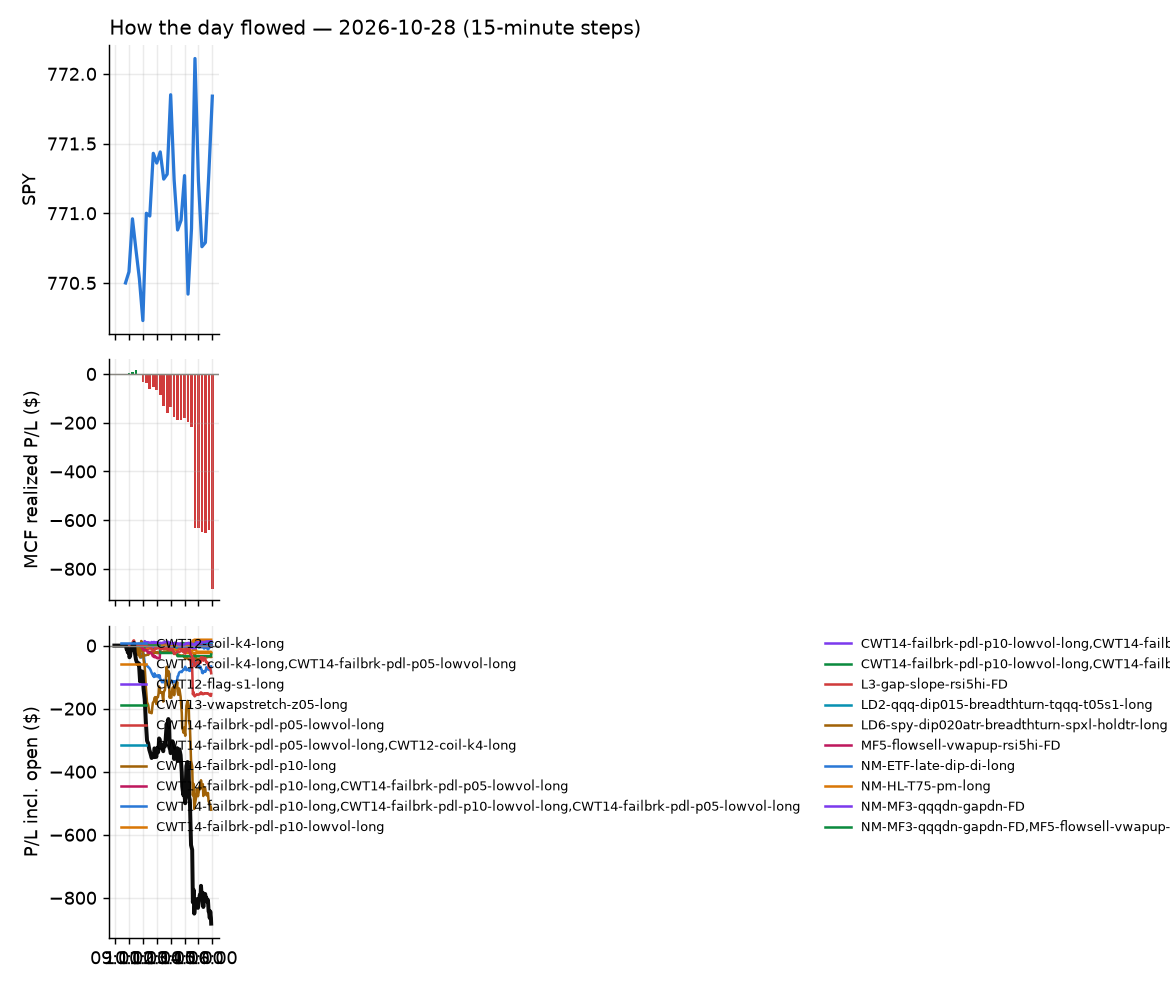

Data behind this chart, as committed beside it:
id, run_id, symbol, strategy, side, date, signal_time, entry_time, entry, stop, target, exit_time, exit, exit_reason, r_multiple, mae_r, mfe_r, success, shares, pnl, broker_order_id, slip_bps, pnl_adj, pct
6982, 1, DEO, CWT14-failbrk-pdl-p10-long, 1, 2026-10-28, 2026-10-28 09:50:40.046631-04:00, 2026-10-28 09:50:40.570040-04:00, 92.85, 92.47, 93.2, 2026-10-28 10:27:51.445958-04:00, 92.4, stop, -1.199, -1.279, 0.4664, , 9, -4.05, 4dc8b0cb-ffa0-4b74-ac3a-a9316a2ab0ca, -11.83, -4.23, -0.4847
6990, 1, DG, CWT14-failbrk-pdl-p10-long, 1, 2026-10-28, 2026-10-28 09:50:40.349787-04:00, 2026-10-28 09:50:40.794945-04:00, 126.8, 125.5, 127.4, 2026-10-28 10:46:15.376420-04:00, 125.4, stop, -1.076, -1.029, 0.3987, , 7, -9.45, f67200b5-abf1-4213-b76b-378b428f05b5, 2.761, -9.59, -1.065
6972, 1, FAST, CWT14-failbrk-pdl-p10-long, 1, 2026-10-28, 2026-10-28 09:50:45.139245-04:00, 2026-10-28 09:50:45.669192-04:00, 51.25, 50.85, 51.43, 2026-10-28 10:05:41.340283-04:00, 51.43, target, 0.4524, -0.3016, 0.3268, , 17, 3.06, cb7add03-9a9e-4cc0-805c-6cee3c3f3483, 1.952, 3.06, 0.3512
6976, 1, HDV, CWT14-failbrk-pdl-p10-long, 1, 2026-10-28, 2026-10-28 09:50:50.265788-04:00, 2026-10-28 09:50:50.661527-04:00, 30.2, 30.13, 30.27, 2026-10-28 10:12:20.896673-04:00, 30.27, target, 0.9952, -0.1422, 0.9241, , 30, 2.1, e80ed8b0-ef6d-46b9-b0c6-a20606239738, -6.618, 2.1, 0.2318
6970, 1, IHI, CWT14-failbrk-pdl-p10-long, 1, 2026-10-28, 2026-10-28 09:50:52.304662-04:00, 2026-10-28 09:50:54.028368-04:00, 54.66, 54.4, 54.76, 2026-10-28 09:52:39.706285-04:00, 54.76, target, 0.3889, -0.1944, 0.4667, , 16, 1.6, a255457e-3958-4eba-81f8-ea8c7cf4c5f0, 3.66, 1.6, 0.1829
7026, 1, KR, CWT14-failbrk-pdl-p10-long, 1, 2026-10-28, 2026-10-28 09:50:57.376399-04:00, 2026-10-28 09:50:58.344652-04:00, 65.45, 64.97, 65.71, 2026-10-28 11:25:12.147217-04:00, 65.71, target, 0.5487, -0.208, 0.5823, , 13, 3.43, 6d6fc8d1-6f74-485f-9ece-26404fda57b0, -1.528, 3.43, 0.4031
6986, 1, LABD, CWT14-failbrk-pdl-p10-long, 1, 2026-10-28, 2026-10-28 09:50:58.130770-04:00, 2026-10-28 09:50:59.032285-04:00, 7.18, 6.961, 7.229, 2026-10-28 10:42:07.389823-04:00, 6.96, stop, -1.005, -1.142, 0.0, , 127, -27.94, 887fecaa-ada7-49c9-bf0d-926d3e77694f, 56.02, -30.48, -3.064
7160, 1, PEP, CWT14-failbrk-pdl-p10-long, 1, 2026-10-28, 2026-10-28 09:51:08.053380-04:00, 2026-10-28 09:51:09.013976-04:00, 132.4, 131.8, 133, 2026-10-28 15:55:42.337275-04:00, 132.6, flatten, 0.2814, -0.7779, 0.7696, , 6, 1.02, 83119e85-a4a4-4d5c-b367-ba20f004deef, -15.46, 1.02, 0.1284
6977, 1, SCHD, CWT14-failbrk-pdl-p10-long, 1, 2026-10-28, 2026-10-28 09:51:13.959767-04:00, 2026-10-28 09:51:16.270261-04:00, 35.07, 35.01, 35.15, 2026-10-28 10:15:36.382450-04:00, 35.15, target, 1.297, -0.1621, 1.297, , 25, 2, f697b9cb-5361-42b8-8c25-3231a03dfebd, -8.575, 2, 0.2281
6971, 1, SPLV, CWT14-failbrk-pdl-p10-long, 1, 2026-10-28, 2026-10-28 09:51:18.479764-04:00, 2026-10-28 09:51:19.084965-04:00, 75.02, 74.85, 75.17, 2026-10-28 09:58:12.841855-04:00, 75.17, target, 0.8774, 0.0, 0.9944, , 12, 1.8, 8baad800-9c6f-406d-b08c-57f7002099c8, -5.329, 1.8, 0.1999
6973, 1, SOXS, CWT14-failbrk-pdl-p10-long, 1, 2026-10-28, 2026-10-28 09:51:17.441177-04:00, 2026-10-28 09:51:21.481203-04:00, 41.95, 41.04, 42.96, 2026-10-28 10:04:34.624874-04:00, 41.03, stop, -1.009, -1.151, 0.2345, , 21, -19.27, 70707117-ab7c-49dc-a39b-13c000debd2f, -87.98, -19.69, -2.188
7098, 1, TAP, CWT14-failbrk-pdl-p10-long, 1, 2026-10-28, 2026-10-28 09:51:20.685484-04:00, 2026-10-28 09:51:21.589826-04:00, 39.34, 39.11, 39.53, 2026-10-28 14:25:15.901863-04:00, 39.1, stop, -1.043, -0.9995, 0.7387, , 23, -5.52, f515b3a1-e8a9-48fd-a556-b34a895af197, -12.69, -5.98, -0.6101
7032, 1, VRSK, CWT14-failbrk-pdl-p10-long, 1, 2026-10-28, 2026-10-28 09:51:27.130720-04:00, 2026-10-28 09:51:28.117100-04:00, 186.9, 185.1, 187.8, 2026-10-28 11:29:39.462544-04:00, 187.8, target, 0.4527, -0.2863, 0.5726, , 4, 3.32, 9de8a0c7-8525-432f-abb7-0ddc7308b258, 3.746, 3.32, 0.444
6991, 1, Z, CWT14-failbrk-pdl-p05-lowvol-long, 1, 2026-10-28, 2026-10-28 09:51:31.596810-04:00, 2026-10-28 09:51:33.292466-04:00, 31.83, 31.48, 32.07, 2026-10-28 10:47:06.836145-04:00, 31.45, stop, -1.08, -1.137, 0.3979, , 28, -10.64, 7c49b37c-d9f0-40f7-b600-ade2def0e34e, -12.55, -11.2, -1.194
6974, 1, CEG, CWT14-failbrk-pdl-p10-long, 1, 2026-10-28, 2026-10-28 09:55:37.932786-04:00, 2026-10-28 09:55:38.999791-04:00, 256.6, 253.2, 258.1, 2026-10-28 10:04:33.185392-04:00, 258.2, target, 0.4727, -0.1644, 0.5049, , 3, 4.83, a620a46c-ad84-4add-bb2b-5e0121292c14, 3.509, 4.83, 0.6275
6997, 1, EWC, RW1-gapdn-bounce-flowsell-short-FD, -1, 2026-10-28, 2026-10-28 09:55:46.849679-04:00, 2026-10-28 09:55:48.760420-04:00, 61.11, 61.29, 60.95, 2026-10-28 10:51:31.168335-04:00, 60.95, target, 0.875, -0.3555, 0.8209, , 14, 2.24, caa63930-976c-4269-9ac4-31db9d4fbb2a, 1.636, 2.24, 0.2618
7059, 1, FAST, CWT14-failbrk-pdl-p05-lowvol-long, 1, 2026-10-28, 2026-10-28 09:55:47.627636-04:00, 2026-10-28 09:55:49.670783-04:00, 51.34, 50.89, 51.47, 2026-10-28 12:54:33.600387-04:00, 51.48, target, 0.3126, -0.614, 0.2679, , 17, 2.38, 1a830c73-fbe8-452c-a0f7-e40e0e0b84db, 11.7, 2.38, 0.2727
7027, 1, MDLN, CWT14-failbrk-pdl-p05-lowvol-long, 1, 2026-10-28, 2026-10-28 09:56:02.924739-04:00, 2026-10-28 09:56:03.640339-04:00, 32.42, 32.18, 32.59, 2026-10-28 11:26:11.722125-04:00, 32.59, target, 0.7081, -0.5415, 1.062, , 28, 4.76, 7cd897ba-54e6-49f6-8604-dbd42f56907a, -9.245, 4.76, 0.5244
7038, 1, LVS, CWT14-failbrk-pdl-p10-long, 1, 2026-10-28, 2026-10-28 09:56:01.395623-04:00, 2026-10-28 09:56:04.527701-04:00, 35.95, 35.71, 36.1, 2026-10-28 11:41:09.758001-04:00, 36.1, target, 0.6431, -0.6229, 0.7697, , 25, 3.81, b99602f4-1512-4c4d-86ae-6a29f7ed1d59, -6.227, 3.81, 0.424
7102, 1, CORZ, NS3V1-am-widestop-short, -1, 2026-10-28, 2026-10-28 10:00:40.165962-04:00, 2026-10-28 10:00:41.187120-04:00, 14.23, 14.82, 13.99, 2026-10-28 14:32:06.035965-04:00, 14.8, stop, -0.9602, -1.002, 0.16, , 63, -35.91, 288d2366-744a-4ce3-b562-f3d18e3bf65c, 28.03, -37.17, -4.006
7050, 1, FPS, NS3V1-am-widestop-short, -1, 2026-10-28, 2026-10-28 10:00:49.292395-04:00, 2026-10-28 10:00:53.836109-04:00, 27.6, 29.18, 27.06, 2026-10-28 12:26:12.804254-04:00, 29.21, stop, -1.019, -1.076, 0.05695, , 32, -51.52, aa0ceac6-af9b-4d4b-86b5-0afccea465c6, 59.07, -52.16, -5.833
7072, 1, SPXL, LD6-spy-dip020atr-breadthturn-spxl-holdt…, 1, 2026-10-28, 2026-10-28 10:01:22.815112-04:00, 2026-10-28 10:01:24.972617-04:00, 286.8, 285.1, , 2026-10-28 13:28:30.736554-04:00, 287.3, stop, 0.284, -0.1391, 1.559, , 3, 1.45, 342445ae-fd76-4fab-9a4b-4d42ff7e5f4a, -11.61, 1.39, 0.1685
7108, 1, TQQQ, LD2-qqq-dip015-breadthturn-tqqq-t05s1-lo…, 1, 2026-10-28, 2026-10-28 10:01:26.254375-04:00, 2026-10-28 10:01:28.361102-04:00, 71.17, 70.47, 71.9, 2026-10-28 14:35:44.802880-04:00, 71.91, target, 1.048, -0.4247, 0.9529, , 12, 8.86, 2fb41d94-3335-4651-93db-ab77d130f13e, -34.54, 8.86, 1.037
7131, 1, VST, CWT14-failbrk-pdl-p10-long, 1, 2026-10-28, 2026-10-28 10:01:32.134748-04:00, 2026-10-28 10:01:32.090421-04:00, 143.8, 141.8, 145, 2026-10-28 14:42:32.987128-04:00, 145, target, 0.6642, -0.5251, 0.7141, , 6, 7.59, 52195c5e-8f51-4847-8977-38dcacd88102, -13.2, 7.59, 0.88
6975, 1, XP, CWT14-failbrk-pdl-p10-long, 1, 2026-10-28, 2026-10-28 10:01:36.461586-04:00, 2026-10-28 10:01:37.093523-04:00, 15.93, 15.22, 16.16, 2026-10-28 10:08:16.717456-04:00, 16.18, target, 0.3537, -0.0566, 0.3608, , 57, 14.25, f1cbfaa2-247d-4bdd-8302-9368b633be26, 50.47, 14.25, 1.569
7132, 1, WULF, NS3V1-am-widestop-short, -1, 2026-10-28, 2026-10-28 10:01:34.356773-04:00, 2026-10-28 10:01:38.106694-04:00, 12.54, 13.2, 12.33, 2026-10-28 14:42:47.602244-04:00, 13.2, stop, -0.9957, -0.9504, 0.03093, , 72, -47.52, 41850b90-d45f-4794-a669-e925d3317e58, 63.39, -48.96, -5.263
7161, 1, IREN, NS3V1-am-widestop-short, -1, 2026-10-28, 2026-10-28 10:05:58.818604-04:00, 2026-10-28 10:06:01.298840-04:00, 27.26, 28.76, 26.75, 2026-10-28 15:55:45.576742-04:00, 28.55, flatten, -0.8618, -0.8818, 0.2253, , 33, -42.64, 7e9bb687-de34-4ad0-bf02-9f69056b3553, 59.13, -42.64, -4.74
7039, 1, LVS, CWT14-failbrk-pdl-p05-lowvol-long, 1, 2026-10-28, 2026-10-28 10:06:04.702790-04:00, 2026-10-28 10:06:06.269042-04:00, 36.04, 35.71, 36.1, 2026-10-28 11:41:09.779159-04:00, 36.1, target, 0.1822, -0.7287, 0.2732, , 25, 1.5, 18d0d8a2-17c6-4f0d-a4fc-f07093dc73cc, 19.46, 1.5, 0.1665
6978, 1, RTX, CWT14-failbrk-pdl-p05-lowvol-long, 1, 2026-10-28, 2026-10-28 10:06:19.895202-04:00, 2026-10-28 10:06:20.543553-04:00, 194.7, 193.3, 195.2, 2026-10-28 10:16:13.063584-04:00, 195.3, target, 0.4125, -0.04268, 0.2987, , 4, 2.32, 22f3f27e-6c5c-431d-a0ba-0f7d270bdcf7, 5.91, 2.32, 0.2979
6980, 1, ADBE, CWT14-failbrk-pdl-p05-lowvol-long, 1, 2026-10-28, 2026-10-28 10:10:30.727714-04:00, 2026-10-28 10:10:31.118225-04:00, 247.9, 245.5, 249, 2026-10-28 10:17:30.898646-04:00, 249, target, 0.4848, -0.1403, 0.4167, , 3, 3.42, 7f4ffcfa-1790-4e3b-ab5e-aa735d35b5d4, 1.21, 3.42, 0.4599
6981, 1, ALLY, CWT14-failbrk-pdl-p05-lowvol-long, 1, 2026-10-28, 2026-10-28 10:10:32.634967-04:00, 2026-10-28 10:10:33.238025-04:00, 38.79, 38.52, 38.88, 2026-10-28 10:21:39.590146-04:00, 38.88, target, 0.3344, -0.1858, 0.2601, , 23, 2.07, 2ea18a8f-b51e-4145-89fb-261f773512b5, 7.74, 2.07, 0.232
6983, 1, FNB, CWT14-failbrk-pdl-p05-lowvol-long, 1, 2026-10-28, 2026-10-28 10:10:52.535450-04:00, 2026-10-28 10:10:55.439995-04:00, 18.19, 18.1, 18.23, 2026-10-28 10:28:43.629799-04:00, 18.1, stop, -0.9673, -0.9673, 0.1064, , 50, -4.5, d646528f-d4d4-4f29-b128-9defb62d81fc, 2.75, -5.5, -0.4948
6998, 1, TFC, CWT14-failbrk-pdl-p05-lowvol-long, 1, 2026-10-28, 2026-10-28 10:11:28.690213-04:00, 2026-10-28 10:11:29.128724-04:00, 48.55, 48.3, 48.65, 2026-10-28 10:52:00.214414-04:00, 48.29, stop, -1.054, -1.034, 0.3243, , 18, -4.68, f26af056-7c88-49eb-801f-cbdf67a5f6ac, 3.091, -5.04, -0.5355
6979, 1, TTD, CWT14-failbrk-pdl-p05-lowvol-long, 1, 2026-10-28, 2026-10-28 10:11:30.993788-04:00, 2026-10-28 10:11:34.118060-04:00, 12.56, 12.43, 12.63, 2026-10-28 10:16:18.656236-04:00, 12.63, target, 0.56, -0.08, 0.24, , 72, 5.04, d932bbfc-d0d0-4388-a491-b95d1e8264e5, -3.979, 5.04, 0.5573
7103, 1, CORZ, NS3V1-am-widestop-short, -1, 2026-10-28, 2026-10-28 10:15:46.134009-04:00, 2026-10-28 10:15:46.868597-04:00, 14.17, 14.77, 13.94, 2026-10-28 14:30:19.957500-04:00, 14.78, stop, -1.008, -1.035, 0.05798, , 64, -38.95, df12294f-cfb7-4b1b-a5b2-31ccca1344b2, 35.16, -40.23, -4.295
7093, 1, QBTS, CWT14-failbrk-pdl-p05-lowvol-long, 1, 2026-10-28, 2026-10-28 10:16:20.637694-04:00, 2026-10-28 10:16:22.369924-04:00, 11.67, 11.52, 11.81, 2026-10-28 14:16:11.415800-04:00, 11.52, stop, -1.014, -1.014, 0.4061, , 77, -11.55, 33235af2-74cc-4b40-807f-a1e570c14812, -38.41, -13.09, -1.285
6999, 1, CAI, CWT12-flag-s1-long, 1, 2026-10-28, 2026-10-28 10:20:40.318197-04:00, 2026-10-28 10:20:42.478335-04:00, 35.62, 35.17, 35.87, 2026-10-28 10:51:55.425725-04:00, 35.88, target, 0.5806, -0.5574, 0.68, , 25, 6.51, 60f65ed8-eca3-4b1b-868e-ebb542b069e3, -4.209, 6.51, 0.731
7014, 1, CPRT, CWT12-coil-k4-long, 1, 2026-10-28, 2026-10-28 10:20:45.082657-04:00, 2026-10-28 10:20:46.186598-04:00, 28.92, 28.69, 29.02, 2026-10-28 11:17:07.400844-04:00, 28.69, stop, -0.9915, -1.035, 0.1078, , 31, -7.13, 55990cc8-0bec-4d68-b70e-933cbb2899f8, 3.459, -7.75, -0.7953
7162, 1, SLN, CWT12-coil-k4-long, 1, 2026-10-28, 2026-10-28 10:21:26.198006-04:00, 2026-10-28 10:21:26.797649-04:00, 19.75, 19.45, 19.89, 2026-10-28 15:55:43.878320-04:00, 19.72, flatten, -0.09917, -0.09917, 0.0, , 46, -1.38, 759551b6-ff35-4f62-ac62-929224945690, 2.532, -1.38, -0.1519
7015, 1, UNF, CWT12-coil-k4-long, 1, 2026-10-28, 2026-10-28 10:21:35.256767-04:00, 2026-10-28 10:21:36.788469-04:00, 253.0, 248.8, 252.9, 2026-10-28 11:16:03.405191-04:00, 252.9, target, -0.0238, -0.4522, 0.0, , 3, -0.3, a146b1e8-070f-4231-a04b-6c62cd816e6b, 59.04, -0.3, -0.03953
7060, 1, WCN, CWT12-coil-k4-long, 1, 2026-10-28, 2026-10-28 10:21:39.513763-04:00, 2026-10-28 10:21:42.024523-04:00, 182, 180.6, 182.4, 2026-10-28 12:54:19.889160-04:00, 180.6, stop, -1.051, -0.9763, 0.03599, , 5, -7.01, 7c26faed-da21-4558-86b4-36ec0ce6debc, 6.434, -7.11, -0.7705
7078, 1, EMR, CWT12-coil-k4-long, 1, 2026-10-28, 2026-10-28 10:25:44.606280-04:00, 2026-10-28 10:25:45.308225-04:00, 167.8, 166.8, 168.5, 2026-10-28 13:41:53.760536-04:00, 166.8, stop, -1.045, -1.015, 0.1522, , 5, -5.15, 10225e78-350c-4b67-9bc7-394c465980c6, -6.55, -5.25, -0.6138
7066, 1, ES, CWT12-coil-k4-long, 1, 2026-10-28, 2026-10-28 10:25:45.617194-04:00, 2026-10-28 10:25:46.915013-04:00, 67.53, 67.15, 67.63, 2026-10-28 13:06:20.920993-04:00, 67.14, stop, -1.038, -0.9578, -0.05321, , 13, -5.07, 808946da-a98e-4874-b4f7-3f8101a704de, 8.893, -5.33, -0.5775
7163, 1, QGEN, CWT12-coil-k4-long, 1, 2026-10-28, 2026-10-28 10:26:11.971940-04:00, 2026-10-28 10:26:13.296827-04:00, 50.26, 49.96, 50.4, 2026-10-28 15:55:42.936877-04:00, 50.34, flatten, 0.2682, -0.2347, 0.3017, , 18, 1.44, df229eec-2f89-4766-82bb-3f33669bd0eb, 0.9949, 1.44, 0.1592
7033, 1, ROL, CWT12-coil-k4-long, 1, 2026-10-28, 2026-10-28 10:26:14.400578-04:00, 2026-10-28 10:26:14.935587-04:00, 33.88, 33.6, 34.01, 2026-10-28 11:31:41.390528-04:00, 33.61, stop, -0.949, -0.9841, -0.03515, , 26, -7.02, d96428fc-ec91-4adc-9f29-2a04ad4f6c35, 1.476, -7.54, -0.7969
7164, 1, SGRY, CWT12-coil-k4-long, 1, 2026-10-28, 2026-10-28 10:26:17.335273-04:00, 2026-10-28 10:26:20.857916-04:00, 23.34, 23.08, 23.47, 2026-10-28 15:55:48.956281-04:00, 23.22, flatten, -0.4611, -0.5379, 0.07684, , 39, -4.68, 8c03ead5-be5f-4617-ad2e-84f161f987e8, 0.0, -4.68, -0.5141
7040, 1, TMO, CWT12-coil-k4-long, 1, 2026-10-28, 2026-10-28 10:26:23.609901-04:00, 2026-10-28 10:26:24.126841-04:00, 707.8, 702.5, 710.4, 2026-10-28 11:43:11.462293-04:00, 701.9, stop, -1.125, -0.9515, 0.5267, , 1, -5.96, 3de44540-4c81-465d-b69a-ddada3ef4937, 0.5651, -5.98, -0.842
6987, 1, XBI, CWT12-coil-k4-long, 1, 2026-10-28, 2026-10-28 10:26:32.868674-04:00, 2026-10-28 10:26:33.492249-04:00, 155.7, 154.6, 156.2, 2026-10-28 10:42:16.076880-04:00, 156.2, target, 0.4692, -0.344, 0.6527, , 5, 2.66, f3b61675-b9b8-405d-8ec7-05c17d40807b, 1.927, 2.66, 0.3417
7067, 1, CTAS, CWT12-coil-k4-long, 1, 2026-10-28, 2026-10-28 10:30:56.918570-04:00, 2026-10-28 10:30:57.228895-04:00, 214.1, 212.7, 214.5, 2026-10-28 13:04:30.153037-04:00, 212.6, stop, -1.072, -1.008, 0.4319, , 4, -5.96, b0975edc-3553-4878-96dd-15b30d98e991, 7.012, -6.04, -0.6961
6992, 1, DKS, CWT14-failbrk-pdl-p10-lowvol-long, 1, 2026-10-28, 2026-10-28 10:31:00.788118-04:00, 2026-10-28 10:31:01.078877-04:00, 140.8, 139.7, 141.4, 2026-10-28 10:45:28.579821-04:00, 139.5, stop, -1.196, -1.5, -0.1044, , 6, -7.56, e2064748-eb5f-4d3f-920c-eedbe81c2f78, -3.195, -7.68, -0.8949
6994, 1, DKS, CWT14-failbrk-pdl-p05-lowvol-long, 1, 2026-10-28, 2026-10-28 10:31:01.288955-04:00, 2026-10-28 10:31:02.813242-04:00, 140.8, 139.7, 141.4, 2026-10-28 10:45:28.840411-04:00, 139.5, stop, -1.197, -1.502, -0.1016, , 6, -7.54, da804574-862a-490d-a3bd-a11b54a5cb31, -3.432, -7.66, -0.8926
6993, 1, DKS, CWT14-failbrk-pdl-p10-long, 1, 2026-10-28, 2026-10-28 10:31:01.053412-04:00, 2026-10-28 10:31:03.491430-04:00, 140.8, 139.7, 141.4, 2026-10-28 10:45:29.275263-04:00, 139.5, stop, -1.199, -1.508, -0.09004, , 6, -7.46, 3d66d3cf-3840-44c9-9764-6053c1a7fb5b, -4.379, -7.58, -0.8832
7138, 1, HDB, CWT12-coil-k4-long, 1, 2026-10-28, 2026-10-28 10:31:20.645885-04:00, 2026-10-28 10:31:20.959037-04:00, 21.58, 21.44, 21.64, 2026-10-28 14:42:58.211677-04:00, 21.64, target, 0.4351, -0.7976, 0.5438, , 42, 2.52, 3530b4c9-b465-4282-bee4-213c5f6853db, 2.317, 2.52, 0.278
6984, 1, IBB, CWT12-coil-k4-long, 1, 2026-10-28, 2026-10-28 10:31:23.987791-04:00, 2026-10-28 10:31:24.224296-04:00, 215.2, 214, 215.8, 2026-10-28 10:38:43.663637-04:00, 215.9, target, 0.5812, -0.06183, 0.4864, , 4, 2.82, 594bbd27-5302-4823-a2ce-af882e7795e5, -1.859, 2.82, 0.3276
7159, 1, NVAX, CWT12-coil-k4-long, 1, 2026-10-28, 2026-10-28 10:31:50.888841-04:00, 2026-10-28 10:31:52.025386-04:00, 10.16, 9.934, 10.31, 2026-10-28 15:49:26.669870-04:00, 10.31, target, 0.6629, -0.3315, 0.7067, , 89, 13.35, de868522-2c31-4120-a22e-2785241454a8, -24.55, 13.35, 1.476
7004, 1, PPL, CWT12-coil-k4-long, 1, 2026-10-28, 2026-10-28 10:31:59.152284-04:00, 2026-10-28 10:32:00.084898-04:00, 35.19, 35.04, 35.26, 2026-10-28 11:03:57.531387-04:00, 35.26, target, 0.4671, -0.3003, 0.3003, , 25, 1.75, b984d1ad-4f49-4dd7-b1cb-0ea0882ee88c, 1.421, 1.75, 0.1989
7000, 1, RPRX, CWT12-coil-k4-long, 1, 2026-10-28, 2026-10-28 10:32:06.330536-04:00, 2026-10-28 10:32:08.185251-04:00, 64.97, 64.69, 65.24, 2026-10-28 10:51:40.143502-04:00, 65.12, scaled+target, 0.5317, -0.2481, 1.099, , 14, 2.1, d294aff1-f1eb-4c8a-817c-6b47da77989c, -13.07, 2.1, 0.2309
7005, 1, SO, CWT12-coil-k4-long, 1, 2026-10-28, 2026-10-28 10:32:14.790559-04:00, 2026-10-28 10:32:18.616814-04:00, 92.58, 92.11, 92.72, 2026-10-28 11:03:59.008270-04:00, 92.72, target, 0.2997, -0.107, 0.2997, , 9, 1.26, f275c5c0-00c0-4bb2-b4cd-1da939889ce7, 6.485, 1.26, 0.1512
7133, 1, WULF, NS3V1-am-widestop-short, -1, 2026-10-28, 2026-10-28 10:32:36.095083-04:00, 2026-10-28 10:32:37.272618-04:00, 12.58, 13.18, 12.31, 2026-10-28 14:41:47.703282-04:00, 13.18, stop, -0.992, -0.9805, 0.05816, , 72, -42.98, 5f1f27e0-d4d8-4870-8a97-fe97e60e84fc, 15, -44.42, -4.745
7003, 1, A, CWT12-coil-k4-long, 1, 2026-10-28, 2026-10-28 10:35:31.083894-04:00, 2026-10-28 10:35:33.989045-04:00, 182.0, 180.8, 182.6, 2026-10-28 10:56:41.043492-04:00, 182.6, target, 0.5367, -0.2424, 0.6925, , 5, 3.1, 389b1dde-ee44-4863-8244-1c6288107e84, -0.8241, 3.1, 0.3407
... 153 more rows
